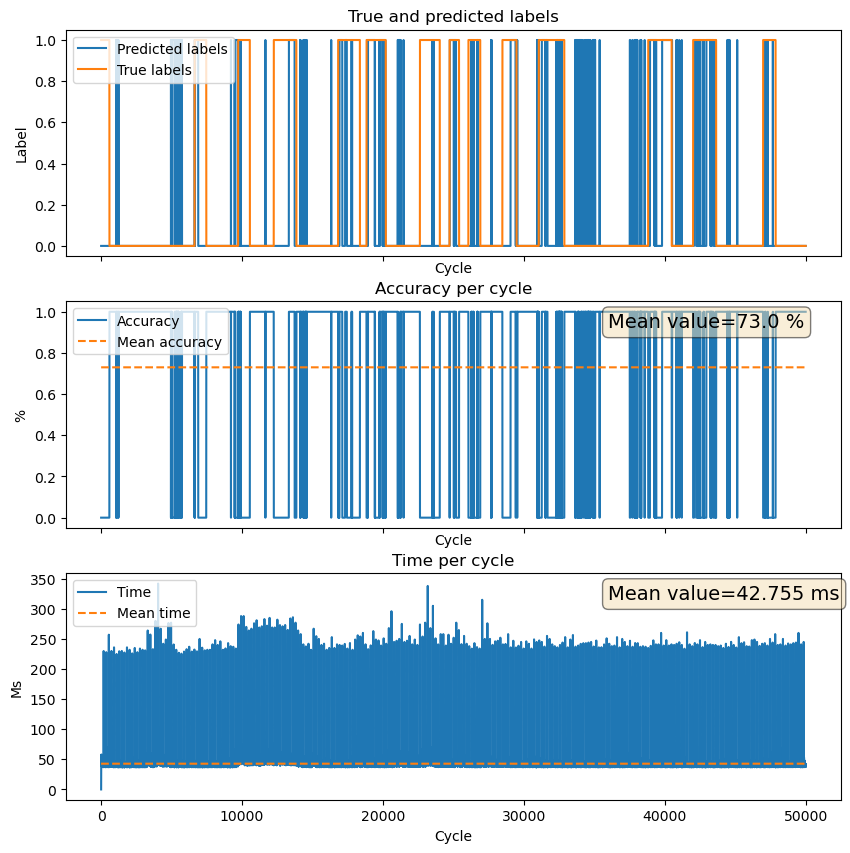

Data behind this chart, as committed beside it:
Cycle, True_labels, Predicted_labels, Accuracy, Run_times
0, 1.0, 0, 0, 1214
1, 1.0, 0, 0, 42.01
2, 1.0, 0, 0, 39.01
3, 1.0, 0, 0, 40.01
4, 1.0, 0, 0, 38.01
5, 1.0, 0, 0, 40.01
6, 1.0, 0, 0, 41.01
7, 1.0, 0, 0, 43.01
8, 1.0, 0, 0, 42.01
9, 1.0, 0, 0, 39.01
10, 1.0, 0, 0, 44.01
11, 1.0, 0, 0, 43.01
12, 1.0, 0, 0, 43.01
13, 1.0, 0, 0, 44.01
14, 1.0, 0, 0, 42.01
15, 1.0, 0, 0, 43.01
16, 1.0, 0, 0, 44.01
17, 1.0, 0, 0, 43.01
18, 1.0, 0, 0, 44.01
19, 1.0, 0, 0, 46.01
20, 1.0, 0, 0, 57.01
21, 1.0, 0, 0, 57.01
22, 1.0, 0, 0, 58.01
23, 1.0, 0, 0, 55.01
24, 1.0, 0, 0, 49.01
25, 1.0, 0, 0, 54.01
26, 1.0, 0, 0, 58.01
27, 1.0, 0, 0, 53.01
28, 1.0, 0, 0, 49.01
29, 1.0, 0, 0, 54.01
30, 1.0, 0, 0, 55.01
31, 1.0, 0, 0, 57.01
32, 1.0, 0, 0, 50.01
33, 1.0, 0, 0, 43.06
34, 1.0, 0, 0, 40.01
35, 1.0, 0, 0, 42.18
36, 1.0, 0, 0, 42.01
37, 1.0, 0, 0, 44.01
38, 1.0, 0, 0, 41.01
39, 1.0, 0, 0, 41.01
40, 1.0, 0, 0, 41.01
41, 1.0, 0, 0, 39.01
42, 1.0, 0, 0, 39.01
43, 1.0, 0, 0, 41.01
44, 1.0, 0, 0, 39.01
45, 1.0, 0, 0, 39.01
46, 1.0, 0, 0, 41.01
47, 1.0, 0, 0, 39.01
48, 1.0, 0, 0, 43.01
49, 1.0, 0, 0, 39.01
50, 1.0, 0, 0, 41.01
51, 1.0, 0, 0, 39.01
52, 1.0, 0, 0, 41.01
53, 1.0, 0, 0, 43.01
54, 1.0, 0, 0, 42.01
55, 1.0, 0, 0, 41.01
56, 1.0, 0, 0, 45.01
57, 1.0, 0, 0, 45.02
58, 1.0, 0, 0, 43
59, 1.0, 0, 0, 42.01
... 49,940 more rows
